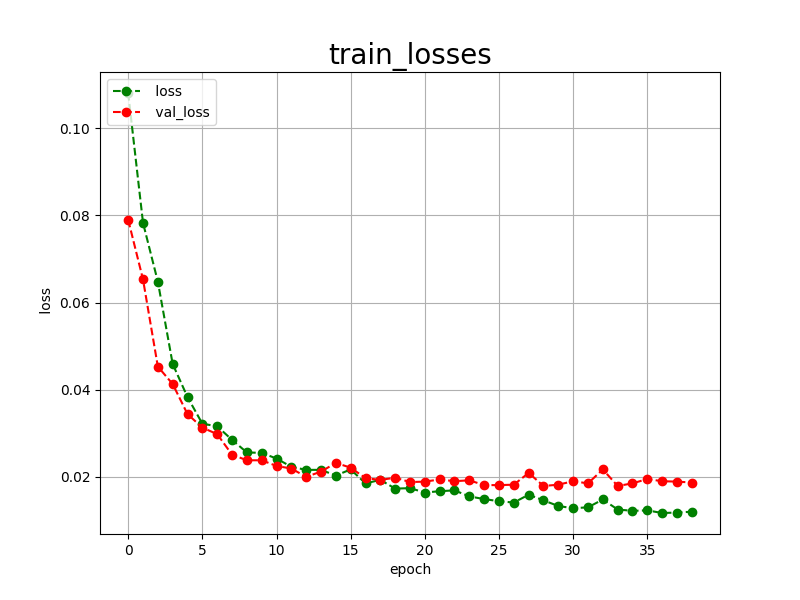

The data file committed next to this chart (first rows):
epoch, loss, val_loss
0, 0.1081, 0.0790
1, 0.0783, 0.0653
2, 0.0648, 0.0453
3, 0.0459, 0.0413
4, 0.0383, 0.0344
5, 0.0322, 0.0313
6, 0.0316, 0.0298
7, 0.0285, 0.0251
8, 0.0256, 0.0238
9, 0.0255, 0.0238
10, 0.0242, 0.0225
11, 0.0223, 0.0219
12, 0.0216, 0.0200
13, 0.0216, 0.0212
14, 0.0203, 0.0232
15, 0.0217, 0.0221
16, 0.0185, 0.0197
17, 0.0193, 0.0193
18, 0.0173, 0.0198
19, 0.0174, 0.0188
20, 0.0164, 0.0189
21, 0.0167, 0.0194
22, 0.0169, 0.0190
23, 0.0155, 0.0192
24, 0.0149, 0.0181
25, 0.0144, 0.0181
26, 0.0141, 0.0182
27, 0.0159, 0.0209
28, 0.0146, 0.0179
29, 0.0133, 0.0182
30, 0.0128, 0.0190
31, 0.0130, 0.0185
32, 0.0148, 0.0217
33, 0.0125, 0.0179
34, 0.0122, 0.0185
35, 0.0123, 0.0195
36, 0.0117, 0.0190
37, 0.0118, 0.0189
38, 0.0120, 0.0187
